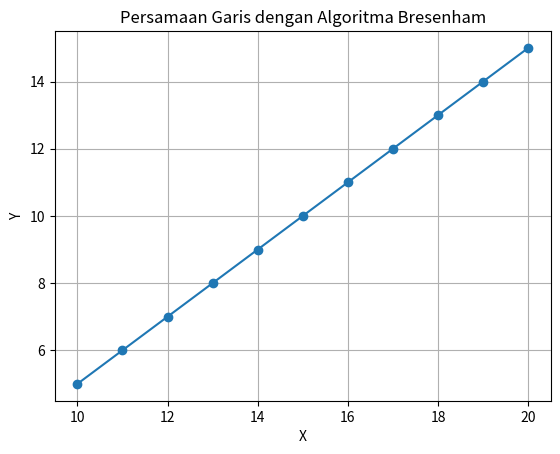

Generate this figure with matplotlib:
import matplotlib.pyplot as plt
import numpy as np

# Titik Awal dan Titik Akhir
x0, y0 = 10, 5
x1, y1 = 20, 15

# Menghitung delta
dx = abs(x1 - x0)
dy = abs(y1 - y0)

# Inisialisasi
X = x0
Y = y0
tamp = [X]
tamp2 = [Y]

# Menentukan arah pergerakan (untuk menangani garis dengan arah negatif)
sx = 1 if x0 < x1 else -1
sy = 1 if y0 < y1 else -1

# Parameter keputusan
if dx > dy:  # Jika slope < 1
    p = 2 * dy - dx
    for _ in range(dx):
        if p >= 0:
            Y += sy
            p -= 2 * dx
        X += sx
        p += 2 * dy
        tamp.append(X)
        tamp2.append(Y)
else:  # Jika slope >= 1
    p = 2 * dx - dy
    for _ in range(dy):
        if p >= 0:
            X += sx
            p -= 2 * dy
        Y += sy
        p += 2 * dx
        tamp.append(X)
        tamp2.append(Y)

# Menggambar garis
xpoints = np.array(tamp)
ypoints = np.array(tamp2)

plt.plot(xpoints, ypoints, '-o')
plt.title('Persamaan Garis dengan Algoritma Bresenham')
plt.xlabel('X')
plt.ylabel('Y')
plt.grid(True)
plt.show()